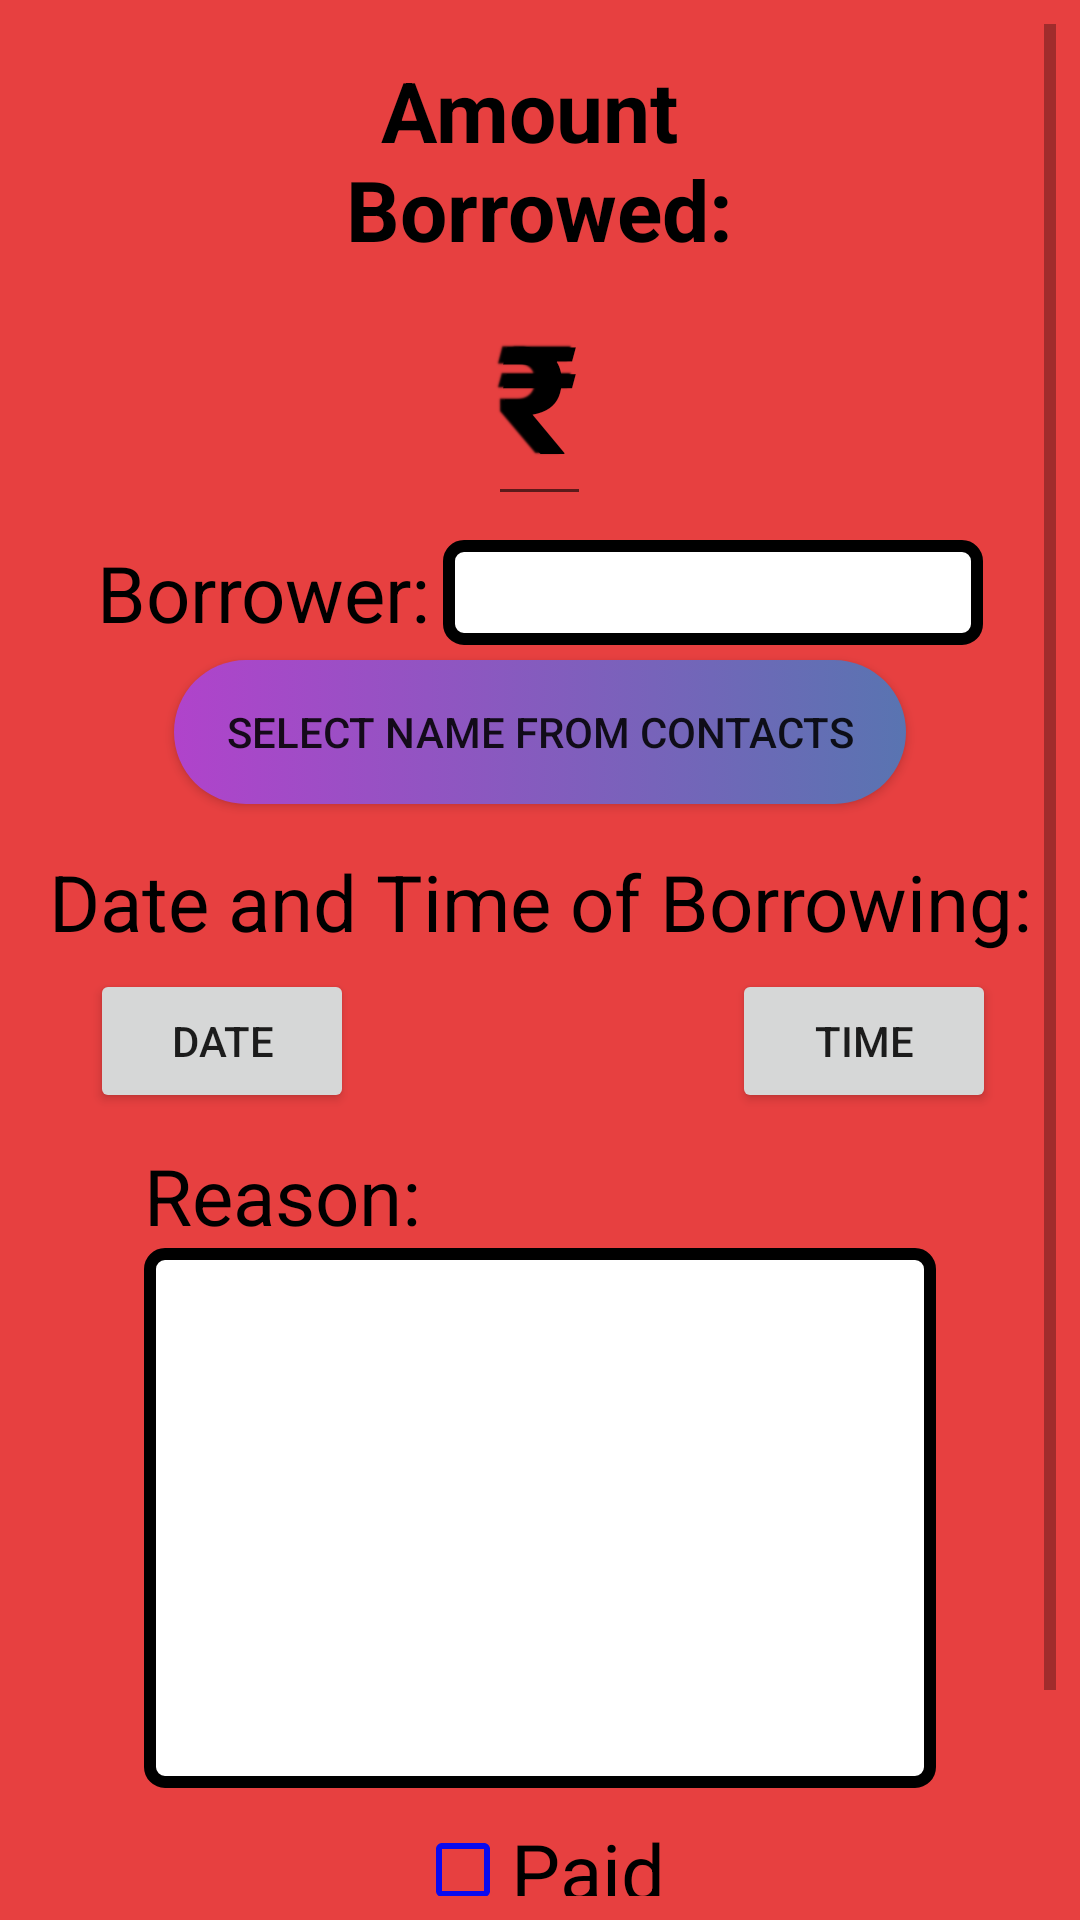

This screen was rendered from an Android layout file. Write that file and the resources it references.
<!-- AndroidManifest.xml: application theme AppTheme -->
<!-- res/layout/activity_borrower_details.xml -->
<?xml version="1.0" encoding="utf-8"?>
<FrameLayout xmlns:android="http://schemas.android.com/apk/res/android"
    xmlns:app="http://schemas.android.com/apk/res-auto"
    xmlns:tools="http://schemas.android.com/tools"
    android:layout_width="match_parent"
    android:layout_height="match_parent"
    android:id="@+id/external_layout"
    android:focusableInTouchMode="true"
    android:background="@color/negative_red">

    <ScrollView
        android:layout_width="match_parent"
        android:layout_height="match_parent"
        android:layout_margin="8dp">

        <LinearLayout
            android:layout_width="match_parent"
            android:layout_height="match_parent"
            android:orientation="vertical">

            <TextView
                android:layout_width="wrap_content"
                android:layout_height="wrap_content"
                android:layout_gravity="center_horizontal"
                android:layout_marginTop="10dp"
                android:gravity="center"
                android:text="@string/amount_borrowed"
                android:textColor="@color/black"
                android:textSize="28sp"
                android:textStyle="bold"></TextView>

            <EditText
                android:id="@+id/amount_borrowed"
                android:layout_width="wrap_content"
                android:layout_height="wrap_content"
                android:layout_gravity="center_horizontal"
                android:shadowColor="@color/black"
                android:shadowDx="-5"
                android:shadowDy="-1"
                android:shadowRadius="1"
                android:text="@string/rupee_symbol"
                android:maxLength="9"
                android:textColor="@color/black"
                android:textSize="50sp"
                android:textStyle="bold"
                android:singleLine="true"
                android:inputType="number">
            </EditText>

            <LinearLayout
                android:layout_width="wrap_content"
                android:layout_height="wrap_content"
                android:layout_marginTop="8dp"
                android:layout_gravity="center_horizontal">

                <TextView
                    style="@style/details_header"
                    android:layout_width="wrap_content"
                    android:layout_height="wrap_content"
                    android:text="@string/borrower_name"></TextView>

                <EditText
                    android:id="@+id/borrower_name_edit_text"
                    android:layout_width="180dp"
                    android:layout_height="match_parent"
                    android:background="@drawable/editbox"
                    android:padding="5dp"
                    android:singleLine="true"
                    android:inputType="textPersonName"
                    android:layout_marginLeft="4dp">
                </EditText>
            </LinearLayout>

            <Button
                android:id="@+id/select_name_from_contacts_button"
                android:layout_width="match_parent"
                android:layout_height="wrap_content"
                android:layout_marginLeft="50dp"
                android:layout_marginTop="5dp"
                android:layout_marginRight="50dp"
                android:text="@string/choose_debtor"
                android:background="@drawable/button_rounded_corners"></Button>

            <TextView
                style="@style/details_header"
                android:layout_width="match_parent"
                android:layout_height="wrap_content"
                android:gravity="center_horizontal"
                android:layout_marginTop="15dp"
                android:text="@string/date_and_time"></TextView>

            <FrameLayout
                android:layout_width="match_parent"
                android:layout_height="wrap_content"
                android:layout_marginTop="5dp">

                <Button
                    android:id="@+id/date_button"
                    android:layout_width="wrap_content"
                    android:layout_height="wrap_content"
                    android:layout_gravity="start"
                    android:layout_marginLeft="22dp"
                    android:text="Date"></Button>

                <Button
                    android:id="@+id/time_button"
                    android:layout_width="wrap_content"
                    android:layout_height="wrap_content"
                    android:layout_gravity="end"
                    android:layout_marginRight="20dp"
                    android:text="Time"></Button>
            </FrameLayout>

            <TextView
                style="@style/details_header"
                android:layout_width="wrap_content"
                android:layout_height="wrap_content"
                android:layout_marginLeft="40dp"
                android:layout_marginTop="10dp"
                android:text="@string/payment_reason"></TextView>

            <EditText
                android:id="@+id/reason_edit_text"
                android:layout_width="match_parent"
                android:layout_height="180dp"
                android:textSize="24sp"
                android:layout_marginLeft="40dp"
                android:layout_marginRight="40dp"
                android:background="@drawable/editbox"
                android:gravity="top|start"
                android:inputType="text"
                android:padding="5dp">
            </EditText>

            <CheckBox
                android:id="@+id/paid_check"
                android:layout_marginTop="10dp"
                android:layout_width="wrap_content"
                android:layout_height="wrap_content"
                android:layout_gravity="center_horizontal"
                android:buttonTint="@color/checked_blue"
                android:text="@string/paid"
                android:checked="false"
                style="@style/details_header">
            </CheckBox>

            <Button
                android:id="@+id/send_message_button"
                android:layout_width="match_parent"
                android:layout_height="wrap_content"
                android:text="@string/message"
                android:layout_marginTop="10dp"
                android:layout_marginRight="50dp"
                android:layout_marginLeft="50dp"
                android:layout_marginBottom="10dp"
                android:background="@drawable/button_rounded_corners">
            </Button>
        </LinearLayout>
    </ScrollView>
</FrameLayout>
<!-- resources referenced by this layout -->
<resources>
  <color name="black">#000000</color>
  <color name="checked_blue">#0A0AF0</color>
  <color name="negative_red">#E74040</color>
  <!-- drawable button_rounded_corners (drawable) -->
  <?xml version="1.0" encoding="utf-8"?>
  <selector
      xmlns:android="http://schemas.android.com/apk/res/android">
      <item
          android:drawable="@drawable/button_rounded_corners_normal"
          android:state_pressed="false"/>
      <item
          android:drawable="@drawable/button_rounded_corners_pressed"
          android:state_pressed="true"/>
  </selector>
  <!-- drawable editbox (drawable) -->
  <?xml version="1.0" encoding="utf-8"?>
  <shape
      xmlns:android="http://schemas.android.com/apk/res/android"
      android:shape="rectangle">
      <solid android:color="#FFFFFF"/>
      <stroke android:width="4dp"
          android:color="@color/black">
      </stroke>
      <corners android:radius="5dp"/>
  </shape>
  <string name="amount_borrowed">Amount \nBorrowed:</string>
  <string name="borrower_name">Borrower:</string>
  <string name="choose_debtor">select name from contacts</string>
  <string name="date_and_time">Date and Time of Borrowing:</string>
  <string name="message">Send a Message</string>
  <string name="paid">Paid</string>
  <string name="payment_reason">Reason:</string>
  <string name="rupee_symbol">₹</string>
  <style name="details_header">
          <item name="android:textColor">@color/black</item>
          <item name="android:textSize">26sp</item>
      </style>
  <style name="AppTheme" parent="Theme.AppCompat.Light.DarkActionBar">
          
          <item name="colorPrimary">@color/colorPrimary</item>
          <item name="colorPrimaryDark">@color/colorPrimaryDark</item>
          <item name="colorAccent">@color/colorAccent</item>
      </style>
  <!-- drawable button_rounded_corners_normal (drawable) -->
  <?xml version="1.0" encoding="utf-8"?>
  <shape
      xmlns:android="http://schemas.android.com/apk/res/android"
      android:shape="rectangle">
      <gradient
          android:startColor="#B043CB"
          android:endColor="#5974B1"
          android:type="linear"
          android:angle="360"
          />
      <corners
          android:radius="50dp"
          />
  </shape>
  <!-- drawable button_rounded_corners_pressed (drawable) -->
  <?xml version="1.0" encoding="utf-8"?>
  <shape
      xmlns:android="http://schemas.android.com/apk/res/android">
      <corners
          android:radius="50dp">
      </corners>
      <solid
          android:color="@color/yellow_dark">
      </solid>
  </shape>
  <color name="colorPrimary">#6200EE</color>
  <color name="colorPrimaryDark">#3700B3</color>
  <color name="colorAccent">#03DAC5</color>
  <color name="yellow_dark">#FFFF00</color>
</resources>
